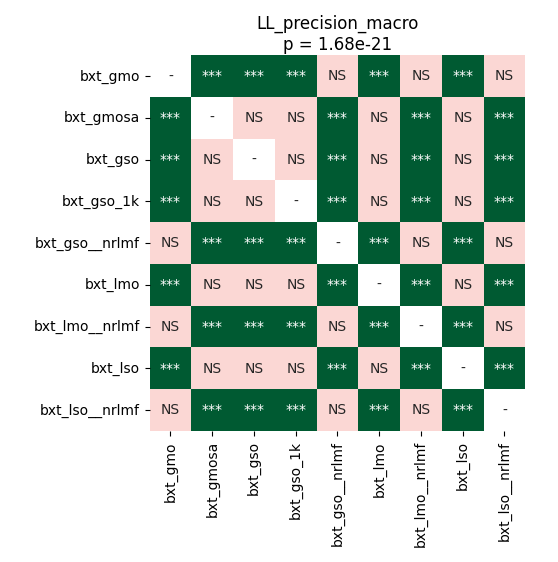

The data file committed next to this chart (first rows):
	bxt_gmo	bxt_gmosa	bxt_gso	bxt_gso_1k	bxt_gso__nrlmf	bxt_lmo	bxt_lmo__nrlmf	bxt_lso	bxt_lso__nrlmf
bxt_gmo	1.0	5.4931640624999995e-05	5.4931640624999995e-05	5.4931640624999995e-05	0.3045	5.4931640624999995e-05	0.3045	5.4931640624999995e-05	0.3045
bxt_gmosa	5.4931640624999995e-05	1.0	1.0	1.0	5.4931640624999995e-05	1.0	5.4931640624999995e-05	1.0	5.4931640624999995e-05
bxt_gso	5.4931640624999995e-05	1.0	1.0	1.0	5.4931640624999995e-05	1.0	5.4931640624999995e-05	1.0	5.4931640624999995e-05
bxt_gso_1k	5.4931640624999995e-05	1.0	1.0	1.0	5.4931640624999995e-05	1.0	5.4931640624999995e-05	1.0	5.4931640624999995e-05
bxt_gso__nrlmf	0.3045	5.4931640624999995e-05	5.4931640624999995e-05	5.4931640624999995e-05	1.0	5.4931640624999995e-05	1.0	5.4931640624999995e-05	0.2869
bxt_lmo	5.4931640624999995e-05	1.0	1.0	1.0	5.4931640624999995e-05	1.0	5.4931640624999995e-05	1.0	5.4931640624999995e-05
bxt_lmo__nrlmf	0.3045	5.4931640624999995e-05	5.4931640624999995e-05	5.4931640624999995e-05	1.0	5.4931640624999995e-05	1.0	5.4931640624999995e-05	0.2869
bxt_lso	5.4931640624999995e-05	1.0	1.0	1.0	5.4931640624999995e-05	1.0	5.4931640624999995e-05	1.0	5.4931640624999995e-05
bxt_lso__nrlmf	0.3045	5.4931640624999995e-05	5.4931640624999995e-05	5.4931640624999995e-05	0.2869	5.4931640624999995e-05	0.2869	5.4931640624999995e-05	1.0
